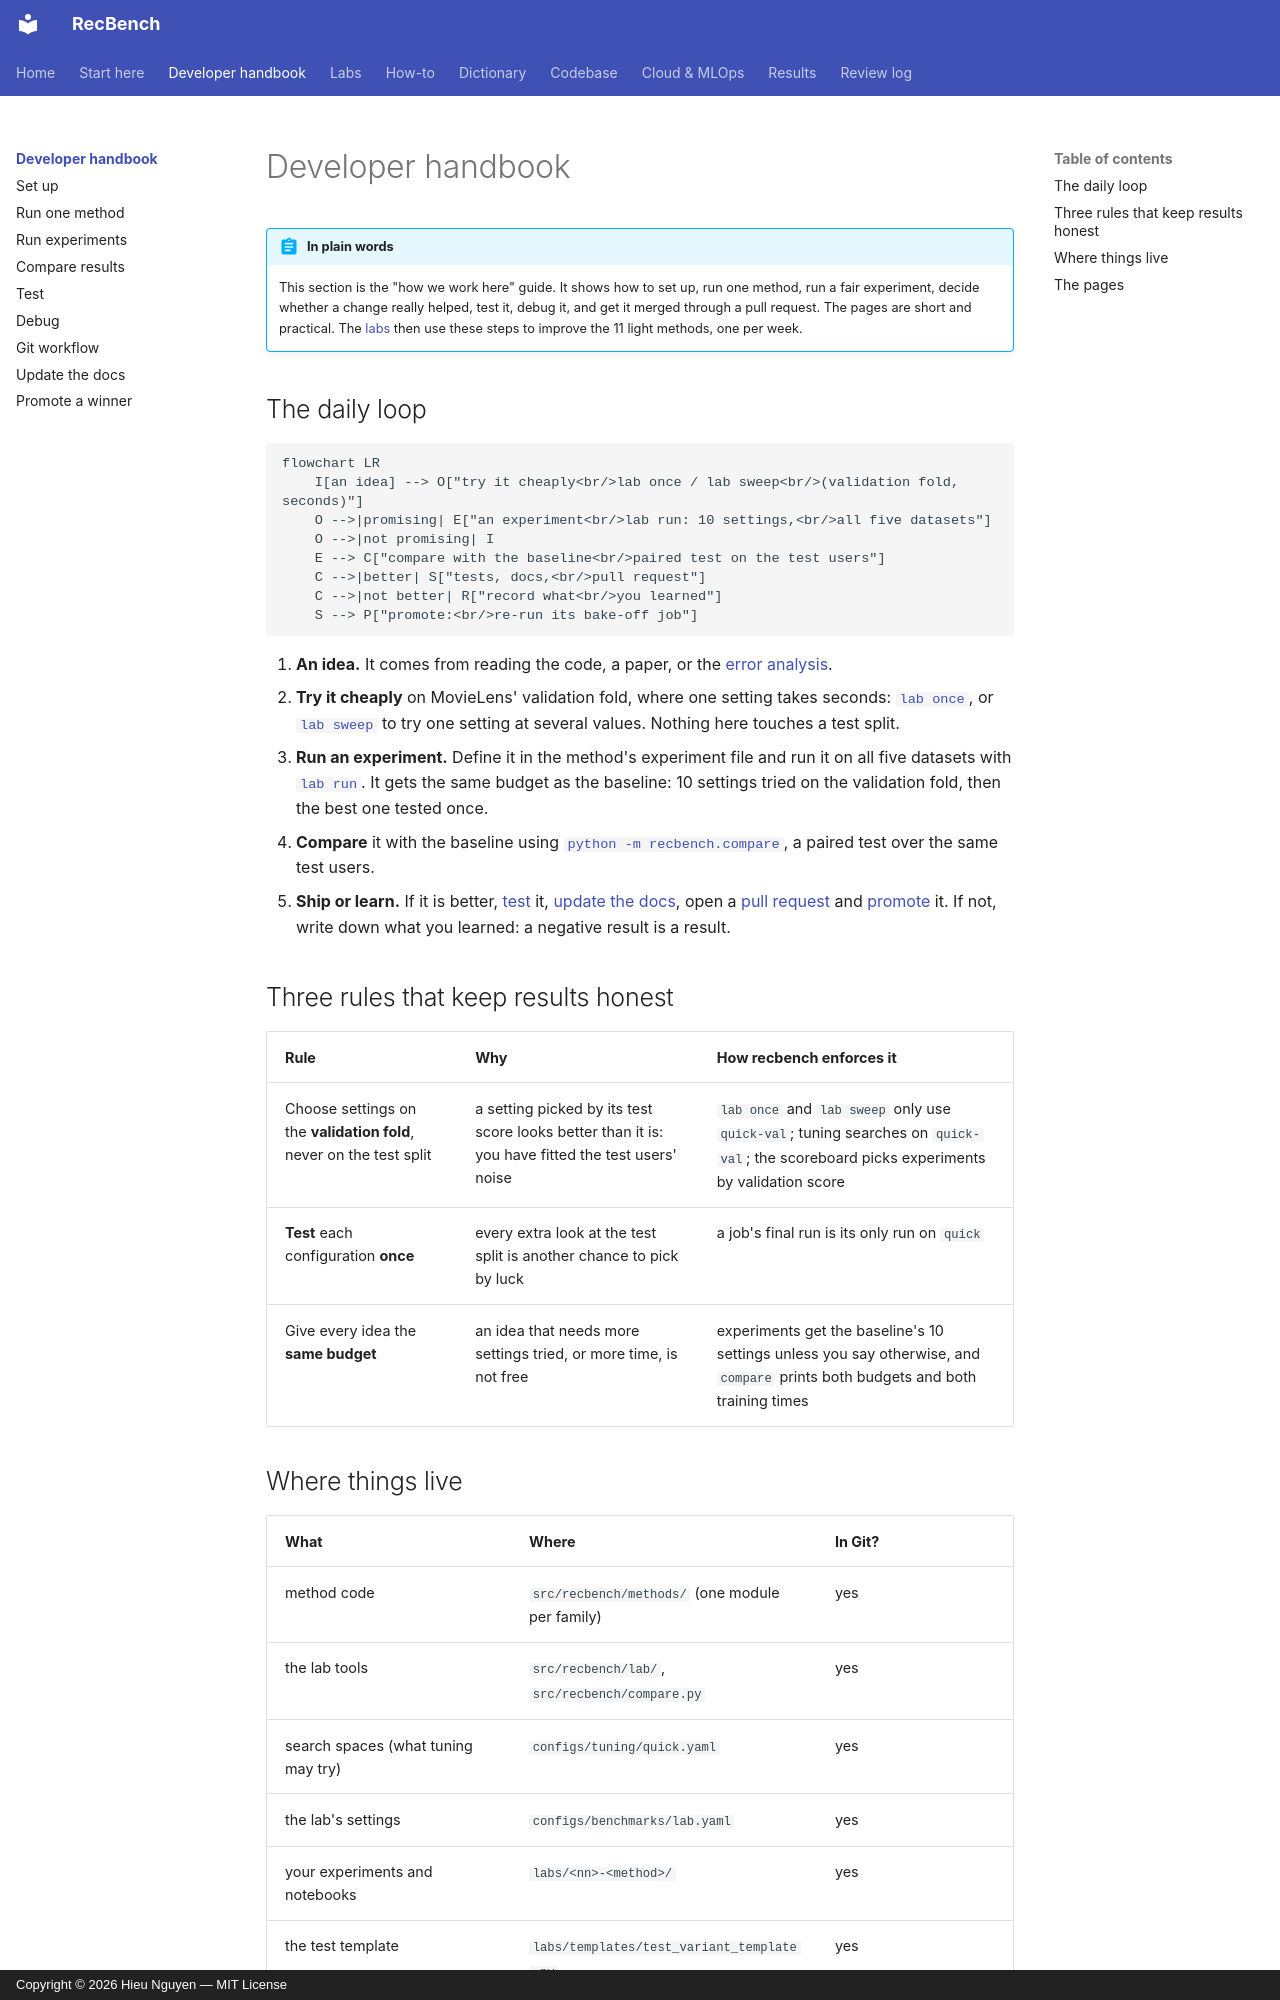

repository: trunghieu11/recbench · page: handbook/index.html · generator: mkdocs · copyright: Copyright © 2026 Hieu Nguyen — MIT License

# Developer handbook

!!! abstract "In plain words"
    This section is the "how we work here" guide. It shows how to set up, run one method, run a fair
    experiment, decide whether a change really helped, test it, debug it, and get it merged through a pull request.
    The pages are short and practical. The [labs](../labs/index.md) then use these steps to improve the 11 light
    methods, one per week.

## The daily loop

```mermaid
flowchart LR
    I[an idea] --> O["try it cheaply<br/>lab once / lab sweep<br/>(validation fold, seconds)"]
    O -->|promising| E["an experiment<br/>lab run: 10 settings,<br/>all five datasets"]
    O -->|not promising| I
    E --> C["compare with the baseline<br/>paired test on the test users"]
    C -->|better| S["tests, docs,<br/>pull request"]
    C -->|not better| R["record what<br/>you learned"]
    S --> P["promote:<br/>re-run its bake-off job"]
```

1. **An idea.** It comes from reading the code, a paper, or the [error analysis](compare-results.md#where-did-it-get-better).
2. **Try it cheaply** on MovieLens' validation fold, where one setting takes seconds:
   [`lab once`](run-one-method.md), or [`lab sweep`](run-one-method.md#vary-one-setting-sweep) to try one setting at
   several values. Nothing here touches a test split.
3. **Run an experiment.** Define it in the method's experiment file and run it on all five datasets with
   [`lab run`](run-experiments.md). It gets the same budget as the baseline: 10 settings tried on the validation
   fold, then the best one tested once.
4. **Compare** it with the baseline using [`python -m recbench.compare`](compare-results.md), a paired test over the
   same test users.
5. **Ship or learn.** If it is better, [test](test.md) it, [update the docs](update-docs.md), open a
   [pull request](git-workflow.md) and [promote](promote.md) it. If not, write down what you learned: a negative
   result is a result.

## Three rules that keep results honest

| Rule | Why | How recbench enforces it |
|---|---|---|
| Choose settings on the **validation fold**, never on the test split | a setting picked by its test score looks better than it is: you have fitted the test users' noise | `lab once` and `lab sweep` only use `quick-val`; tuning searches on `quick-val`; the scoreboard picks experiments by validation score |
| **Test** each configuration **once** | every extra look at the test split is another chance to pick by luck | a job's final run is its only run on `quick` |
| Give every idea the **same budget** | an idea that needs more settings tried, or more time, is not free | experiments get the baseline's 10 settings unless you say otherwise, and `compare` prints both budgets and both training times |
